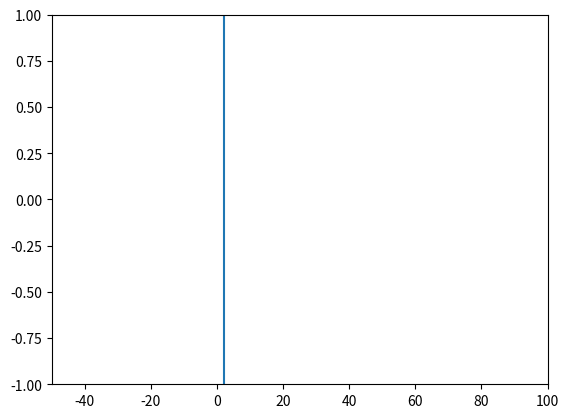

This figure's Python source:
import numpy as np
import matplotlib.pyplot as plt
from matplotlib.animation import FuncAnimation
from scipy.integrate import odeint	
def collision(x1,vx1,radius,mass1):
    r12=np.sqrt((x1-xzc)**2)
    if r12<= radius:
      VX1=-vx1-(((1+K)*vx1)/(mass1))
    else: 
      VX1=vx1
    return VX1
def move_func(s,t):
    x1,v_x1=s
    dx1dt=v_x1
    dv_x1dt=0
    return dx1dt,dv_x1dt
K=0
T=5
n=200
mass1=3
radius=5.5
xzc=2
x10=-20
v10=15
x1=[x10]
tau=np.linspace(0,T,n)
for k in range (n-1):
    t=[tau[k],tau[k+1]]
    s0=x10,v10
    sol=odeint(move_func,s0,t)
    x10=sol[1,0]
    x1.append(x10)
    V10=sol[1,1]
    res=collision(x10,v10,radius,mass1)
    v10=res
fig, ax=plt.subplots()
ball_1,=plt.plot([],[],'o',color='r',ms=25)
plt.plot([2,2],[-1,5],ms='15')
def animate(i):
    ball_1.set_data((x1 [i],0))
ani= FuncAnimation(fig,animate,frames=n,interval=30)
ax.set_xlim(-50,100)
ax.set_ylim(-1,1)
plt.show()